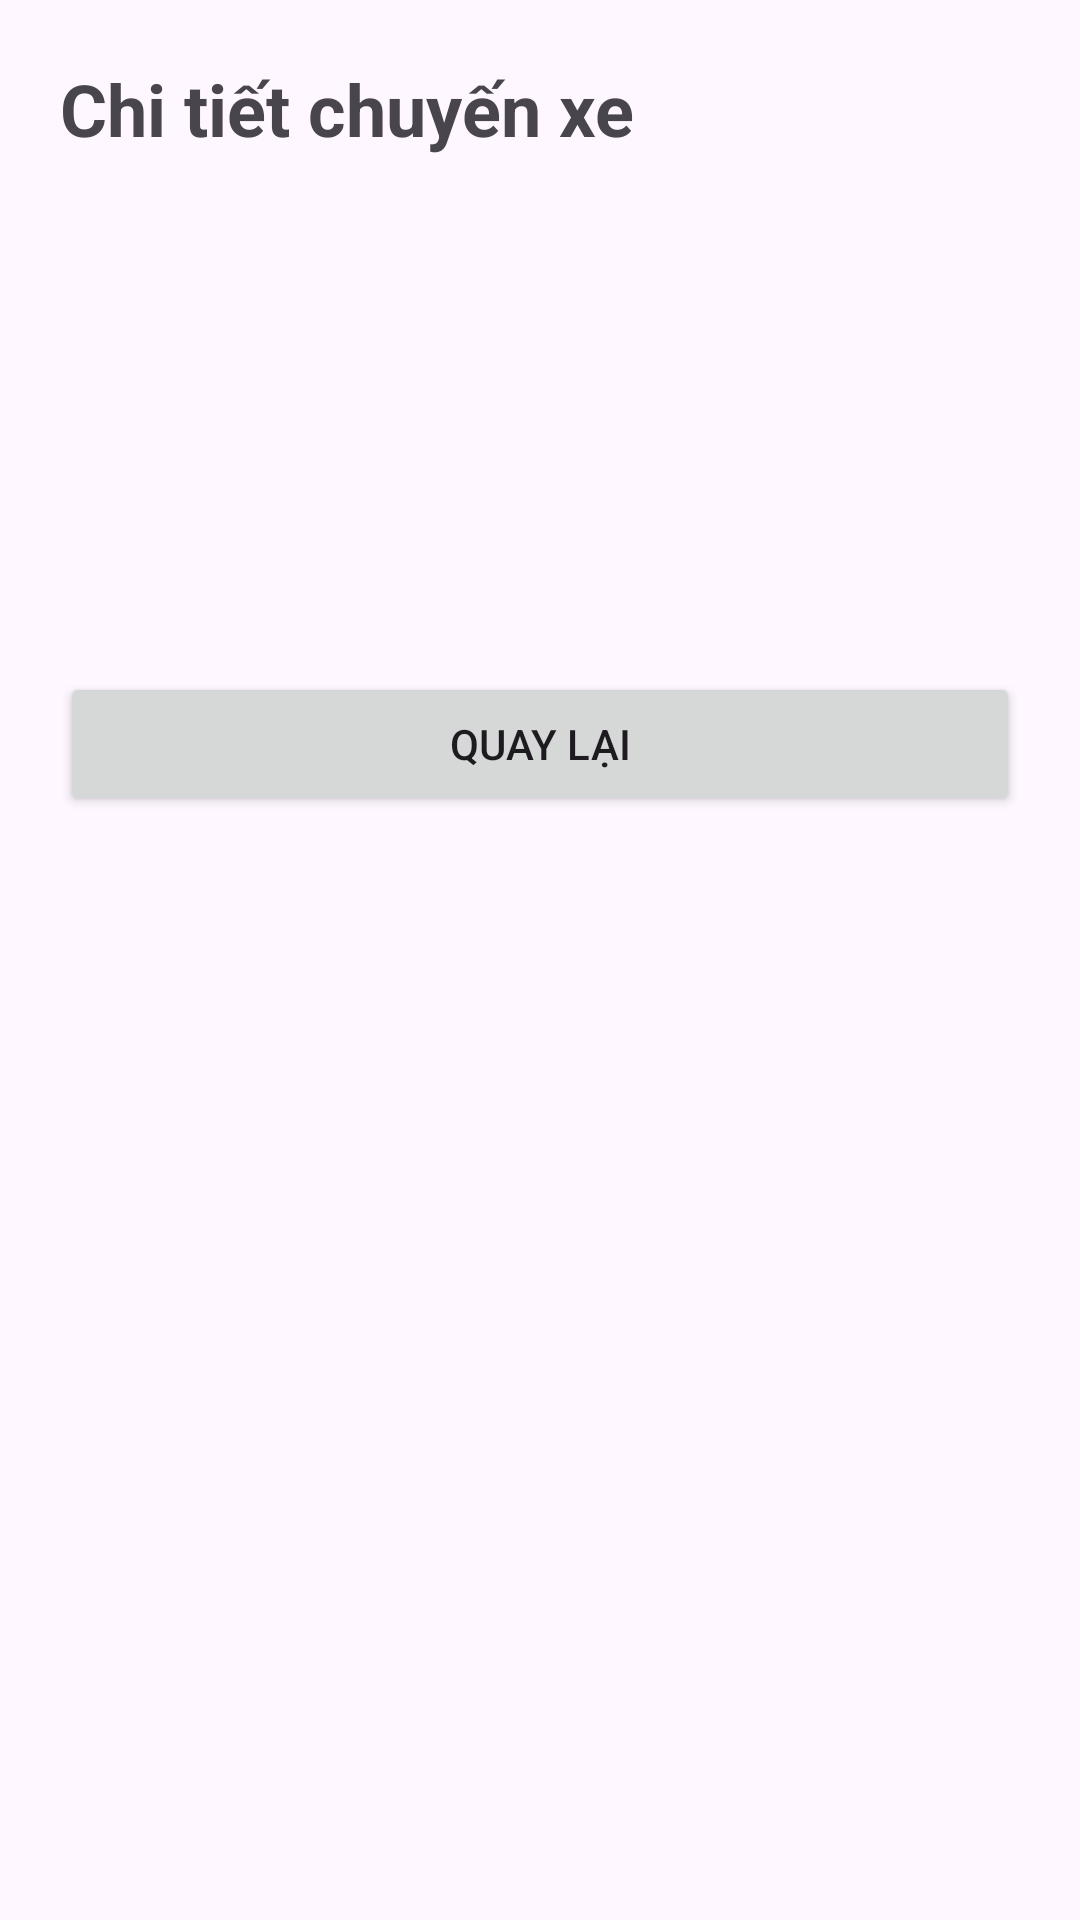

Here is an Android app screen rendered from its layout file. Give the layout XML and the strings, colors and styles it references.
<!-- AndroidManifest.xml: application theme Theme.Nhom7VeXeApp -->
<!-- res/layout/activity_trip_detail.xml -->
<?xml version="1.0" encoding="utf-8"?>
<LinearLayout xmlns:android="http://schemas.android.com/apk/res/android"
    android:layout_width="match_parent"
    android:layout_height="match_parent"
    android:orientation="vertical"
    android:padding="20dp">

    <TextView
        android:layout_width="wrap_content"
        android:layout_height="wrap_content"
        android:text="Chi tiết chuyến xe"
        android:textSize="24sp"
        android:textStyle="bold"
        android:layout_marginBottom="20dp" />

    <TextView
        android:id="@+id/tvTripId"
        android:layout_width="wrap_content"
        android:layout_height="wrap_content"
        android:textSize="18sp" />

    <TextView
        android:id="@+id/tvRouteName"
        android:layout_width="wrap_content"
        android:layout_height="wrap_content"
        android:textSize="18sp" />

    <TextView
        android:id="@+id/tvTimeDate"
        android:layout_width="wrap_content"
        android:layout_height="wrap_content"
        android:textSize="18sp" />

    <TextView
        android:id="@+id/tvVehicle"
        android:layout_width="wrap_content"
        android:layout_height="wrap_content"
        android:textSize="18sp" />

    <TextView
        android:id="@+id/tvStatus"
        android:layout_width="wrap_content"
        android:layout_height="wrap_content"
        android:textSize="18sp" />

    <Button
        android:id="@+id/btnBack"
        android:layout_width="match_parent"
        android:layout_height="wrap_content"
        android:layout_marginTop="30dp"
        android:text="Quay lại" />

</LinearLayout>
<!-- resources referenced by this layout -->
<resources>
  <style name="Theme.Nhom7VeXeApp" parent="Base.Theme.Nhom7VeXeApp" />
  <style name="Base.Theme.Nhom7VeXeApp" parent="Theme.Material3.DayNight.NoActionBar">
          
          
      </style>
</resources>
